8-way image classification set "dataset" from GitHub (Xinyu-Zhang/499_Project); label vocabulary: Atripla, Cymbalta, Epzicom, Lexapro, Prezista, Tivicay, Truvada, Truvada Cymbalta.

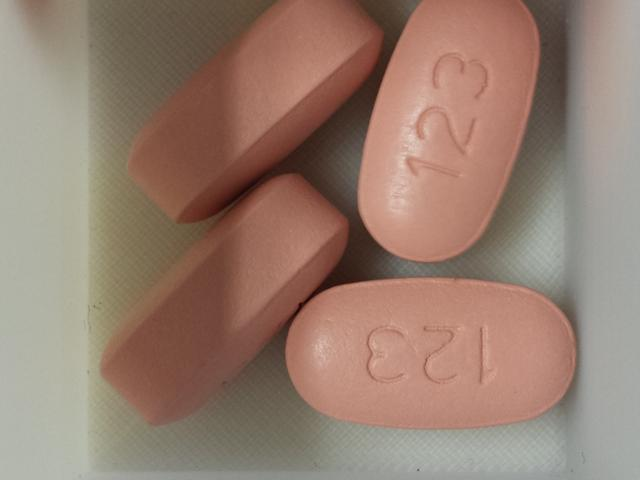
Label: Atripla

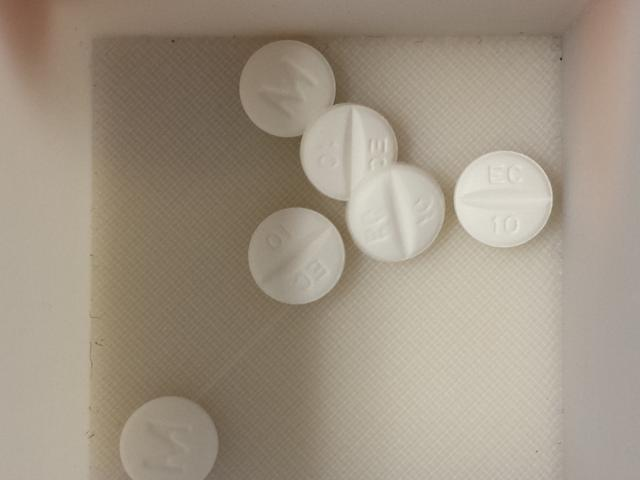
Label: Lexapro

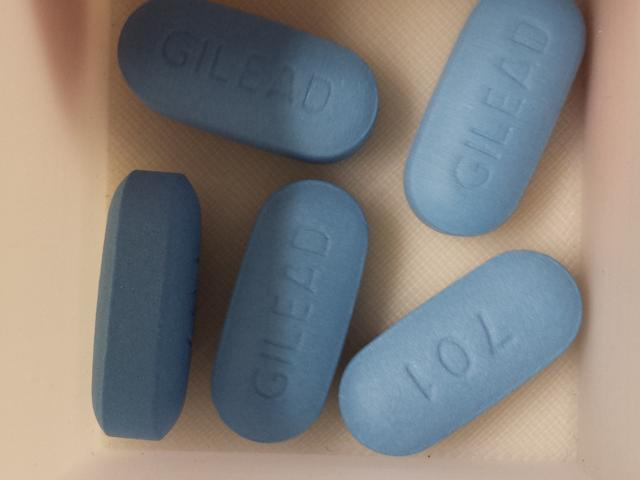
Label: Truvada

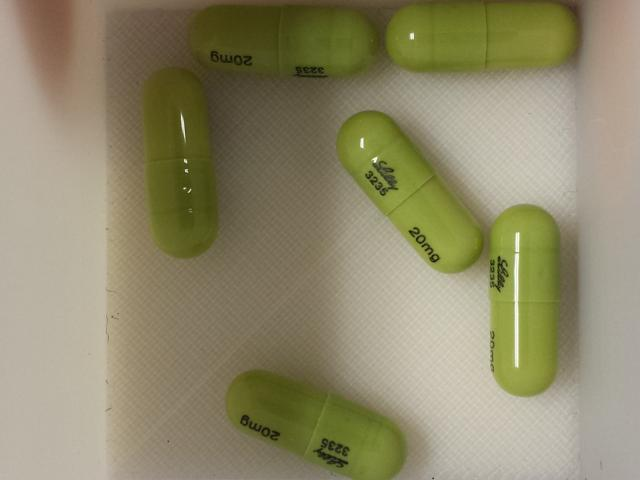
Label: Cymbalta

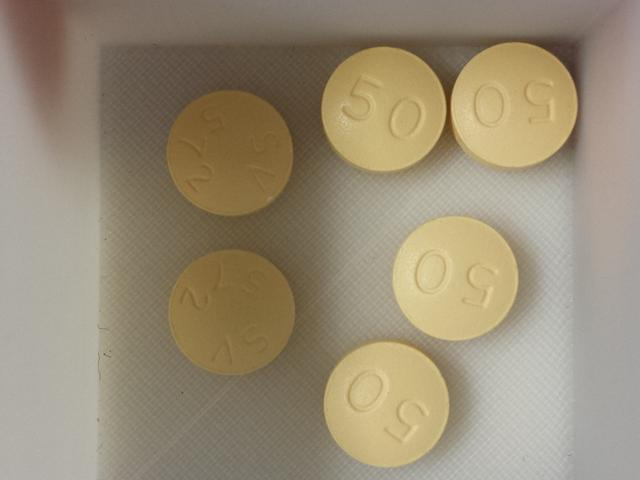
Label: Tivicay

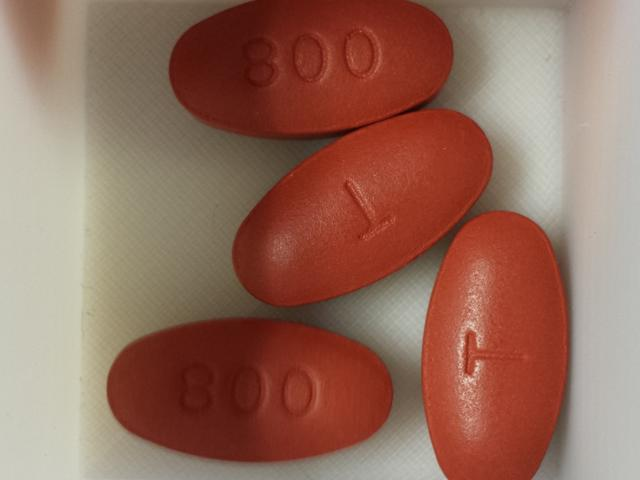
Label: Prezista
